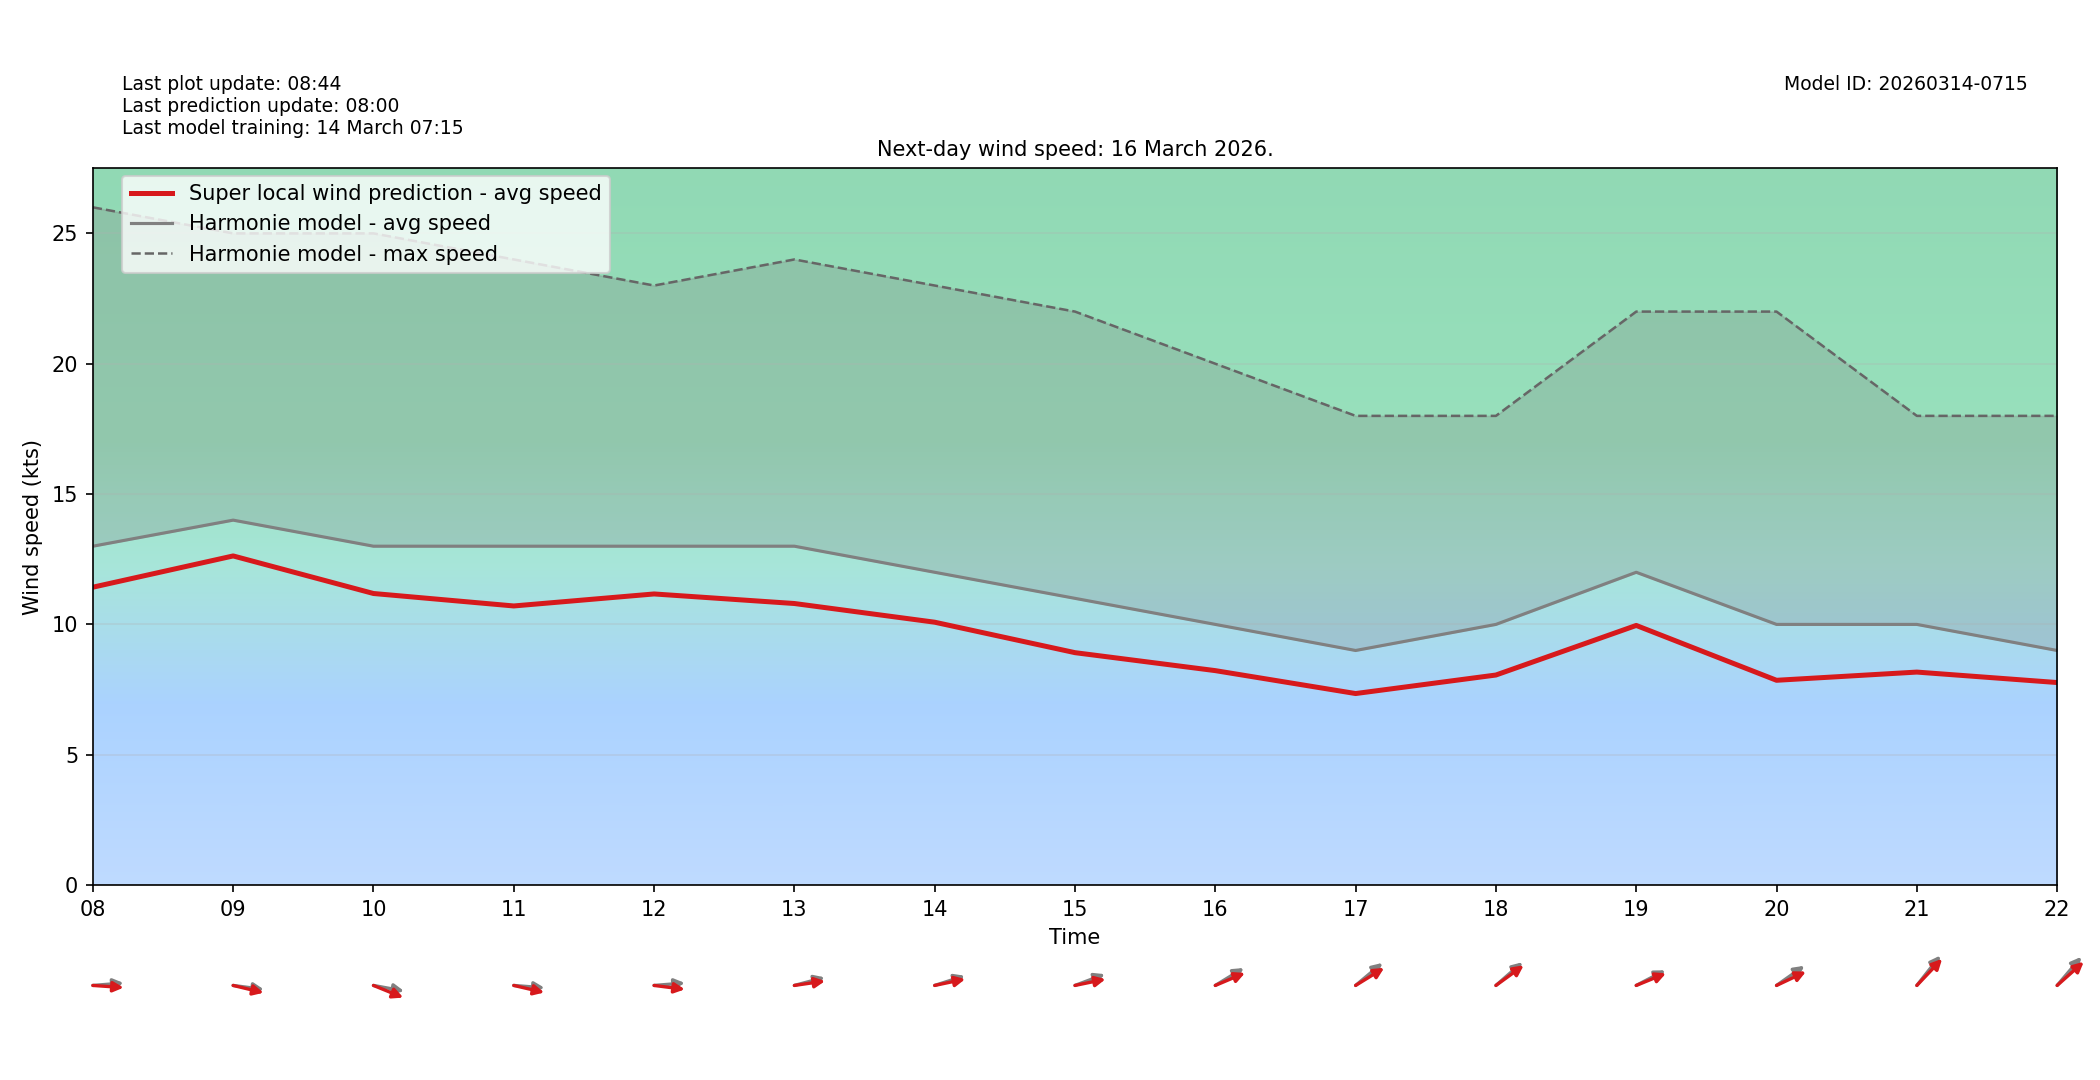

Data behind this chart, as committed beside it:
target_time_utc, hour_utc, forecast_wind_speed, lstm_pred_wind_speed, delta_speed_lstm_minus_forecast, forecast_wind_dir_deg, lstm_pred_wind_dir_deg, delta_dir_lstm_minus_forecast
2026-03-16T00:00:00Z, 00, 14.0, 12.03, -1.966, 267.0, 273.1, 6.05
2026-03-16T01:00:00Z, 01, 17.0, 14.84, -2.158, 268.0, 272.6, 4.588
2026-03-16T02:00:00Z, 02, 17.0, 15.03, -1.973, 272.0, 276.4, 4.405
2026-03-16T03:00:00Z, 03, 16.0, 14.05, -1.95, 273.0, 278, 4.954
2026-03-16T04:00:00Z, 04, 17.0, 15.07, -1.929, 279.0, 284, 5.033
2026-03-16T05:00:00Z, 05, 17.0, 14.73, -2.271, 277.0, 280.8, 3.776
2026-03-16T06:00:00Z, 06, 15.0, 13.29, -1.711, 278.0, 284.3, 6.308
2026-03-16T07:00:00Z, 07, 15.0, 12.91, -2.091, 271.0, 274.7, 3.706
2026-03-16T08:00:00Z, 08, 13.0, 11.43, -1.573, 267.0, 272.7, 5.652
2026-03-16T09:00:00Z, 09, 14.0, 12.63, -1.373, 275.0, 279.1, 4.052
2026-03-16T10:00:00Z, 10, 13.0, 11.19, -1.814, 277.0, 285.1, 8.126
2026-03-16T11:00:00Z, 11, 13.0, 10.71, -2.292, 273.0, 278.8, 5.76
2026-03-16T12:00:00Z, 12, 13.0, 11.17, -1.832, 267.0, 274.8, 7.838
2026-03-16T13:00:00Z, 13, 13.0, 10.8, -2.198, 260.0, 264.5, 4.529
2026-03-16T14:00:00Z, 14, 12.0, 10.08, -1.915, 258.0, 262.1, 4.097
2026-03-16T15:00:00Z, 15, 11.0, 8.916, -2.084, 256.0, 262.2, 6.233
2026-03-16T16:00:00Z, 16, 10.0, 8.227, -1.773, 248.0, 254.4, 6.353
2026-03-16T17:00:00Z, 17, 9.0, 7.348, -1.652, 241.0, 247.8, 6.778
2026-03-16T18:00:00Z, 18, 10.0, 8.059, -1.941, 240.0, 244.3, 4.334
2026-03-16T19:00:00Z, 19, 12.0, 9.961, -2.039, 251.0, 254.9, 3.854
2026-03-16T20:00:00Z, 20, 10.0, 7.857, -2.143, 245.0, 252.7, 7.676
2026-03-16T21:00:00Z, 21, 10.0, 8.172, -1.828, 230.0, 235.1, 5.111
2026-03-16T22:00:00Z, 22, 9.0, 7.77, -1.23, 232.0, 239.5, 7.48
2026-03-16T23:00:00Z, 23, 9.0, 7.256, -1.744, 224.0, 229.7, 5.695
